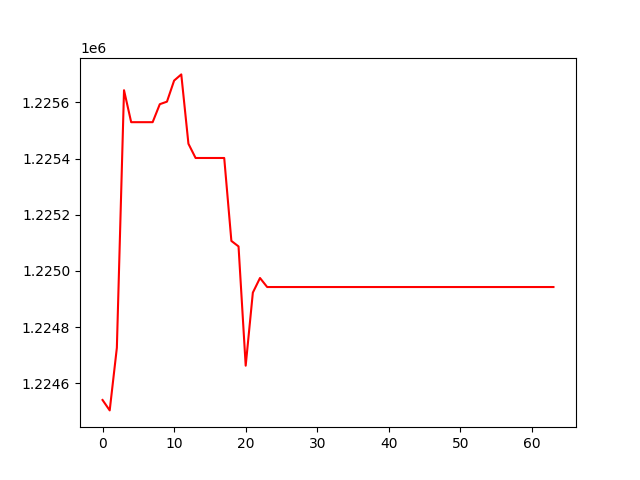

The data file committed next to this chart (first rows):
, 0
0, 1224541
1, 1224504
2, 1224727
3, 1225643
4, 1225530
5, 1225530
6, 1225530
7, 1225530
8, 1225594
9, 1225603
10, 1225678
11, 1225700
12, 1225453
13, 1225402
14, 1225402
15, 1225402
16, 1225402
17, 1225402
18, 1225107
19, 1225087
20, 1224663
21, 1224923
22, 1224975
23, 1224943
24, 1224943
25, 1224943
26, 1224943
27, 1224943
28, 1224943
29, 1224943
30, 1224943
31, 1224943
32, 1224943
33, 1224943
34, 1224943
35, 1224943
36, 1224943
37, 1224943
38, 1224943
39, 1224943
40, 1224943
41, 1224943
42, 1224943
43, 1224943
44, 1224943
45, 1224943
46, 1224943
47, 1224943
48, 1224943
49, 1224943
50, 1224943
51, 1224943
52, 1224943
53, 1224943
54, 1224943
55, 1224943
56, 1224943
57, 1224943
58, 1224943
59, 1224943
... 4 more rows
